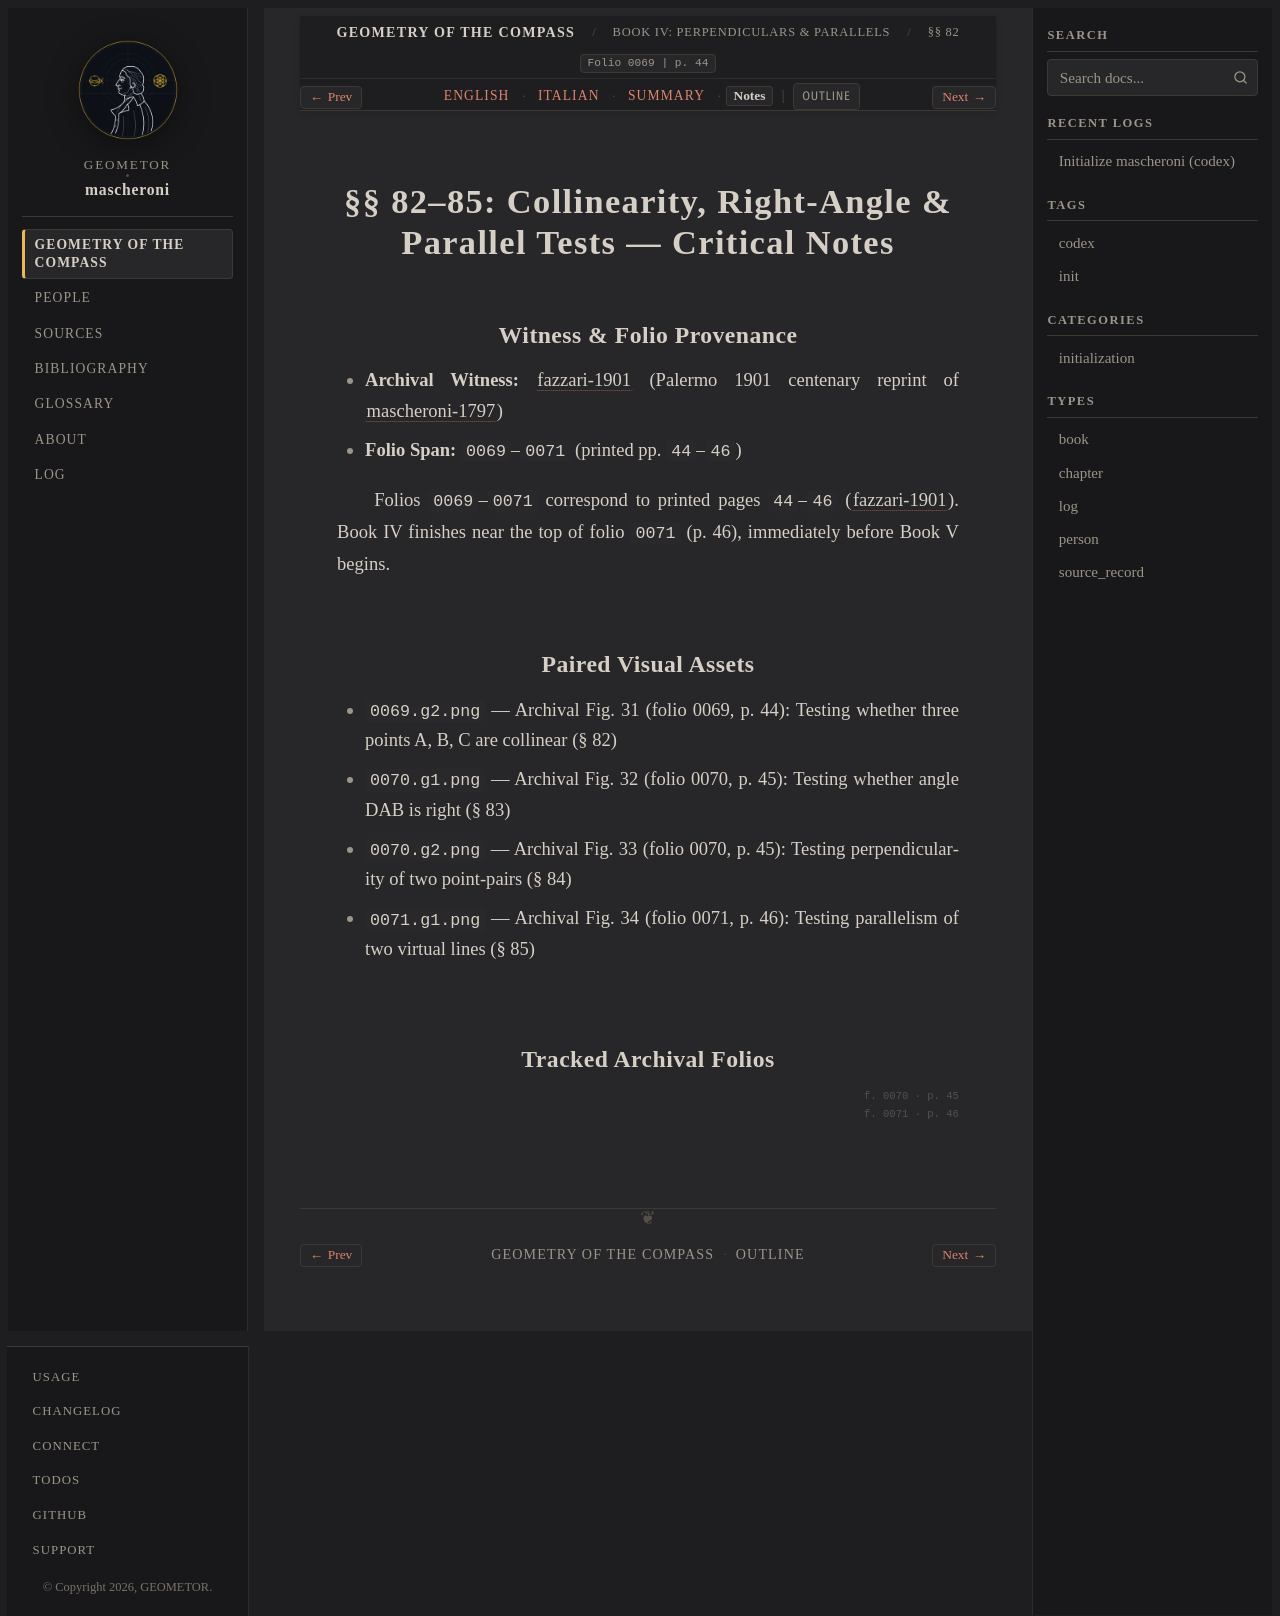

repository: geometor/mascheroni · page: geometria_del_compasso/04-book-04/05-sec-82-tests/notes.html · generator: sphinx

:order: 5
:layout: book
:title: §§ 82–85: Collinearity, Right-Angle & Parallel Tests — Critical Notes
:nav_title: §§ 82–85: Incidence Tests
:breadcrumb_title: §§ 82–85: Incidence Tests
:folio: 0069
:page: 44
:tracks: English: index | Italian: it | Summary: summary | Notes: notes

.. _mascheroni-04-book-04-05-sec-82-tests-notes:

=====================================================================
§§ 82–85: Collinearity, Right-Angle & Parallel Tests — Critical Notes
=====================================================================

Witness & Folio Provenance
--------------------------

* **Archival Witness:** :cite:`fazzari-1901` (Palermo 1901 centenary reprint of :cite:`mascheroni-1797`)
* **Folio Span:** ``0069``–``0071`` (printed pp. ``44``–``46``)

Folios ``0069``–``0071`` correspond to printed pages ``44``–``46`` (:cite:`fazzari-1901`). Book IV finishes near the top of folio ``0071`` (p. 46), immediately before Book V begins.

Paired Visual Assets
--------------------

* ``0069.g2.png`` — Archival Fig. 31 (folio 0069, p. 44): Testing whether three points A, B, C are collinear (§ 82)
* ``0070.g1.png`` — Archival Fig. 32 (folio 0070, p. 45): Testing whether angle DAB is right (§ 83)
* ``0070.g2.png`` — Archival Fig. 33 (folio 0070, p. 45): Testing perpendicularity of two point-pairs (§ 84)
* ``0071.g1.png`` — Archival Fig. 34 (folio 0071, p. 46): Testing parallelism of two virtual lines (§ 85)

Tracked Archival Folios
-----------------------

.. folio:: 0069
   :page: 44

.. folio:: 0070
   :page: 45

.. folio:: 0071
   :page: 46
